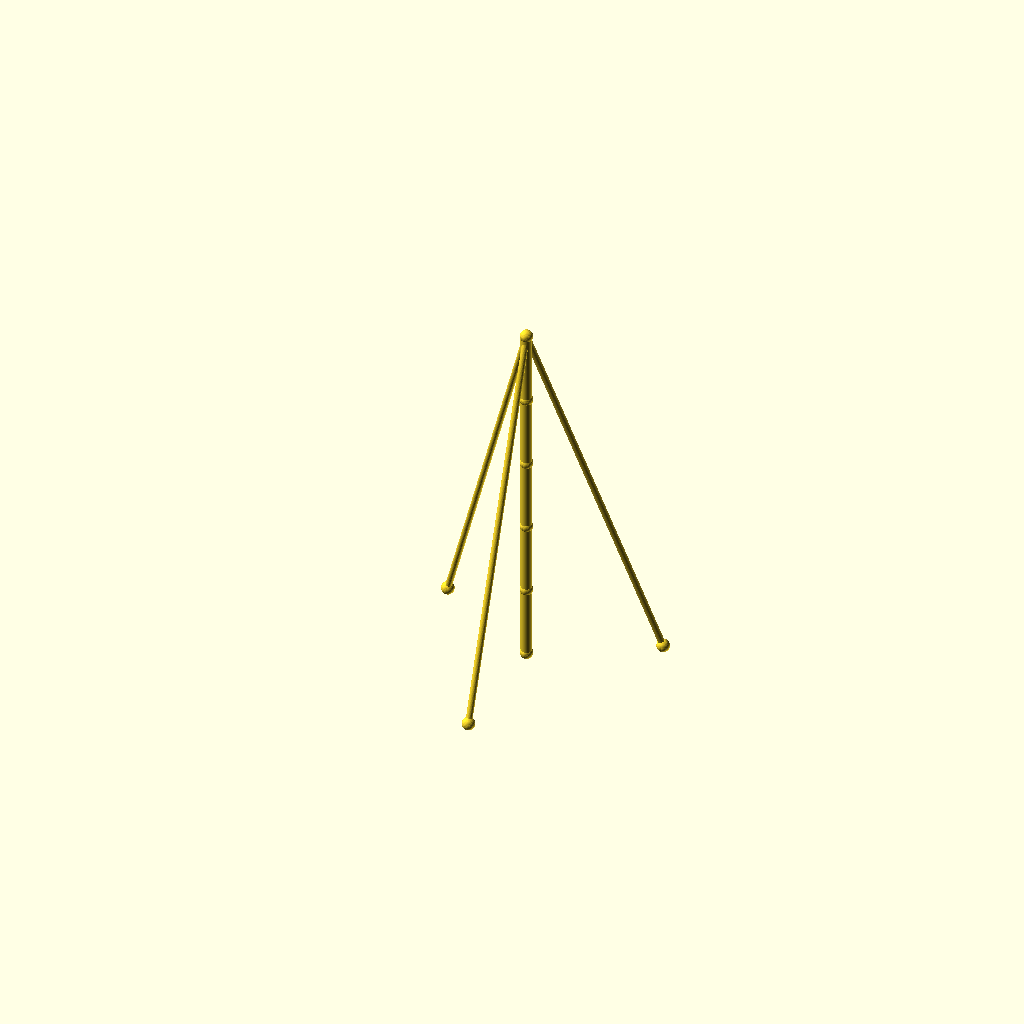
Cell 1 — every parameter at its default value.
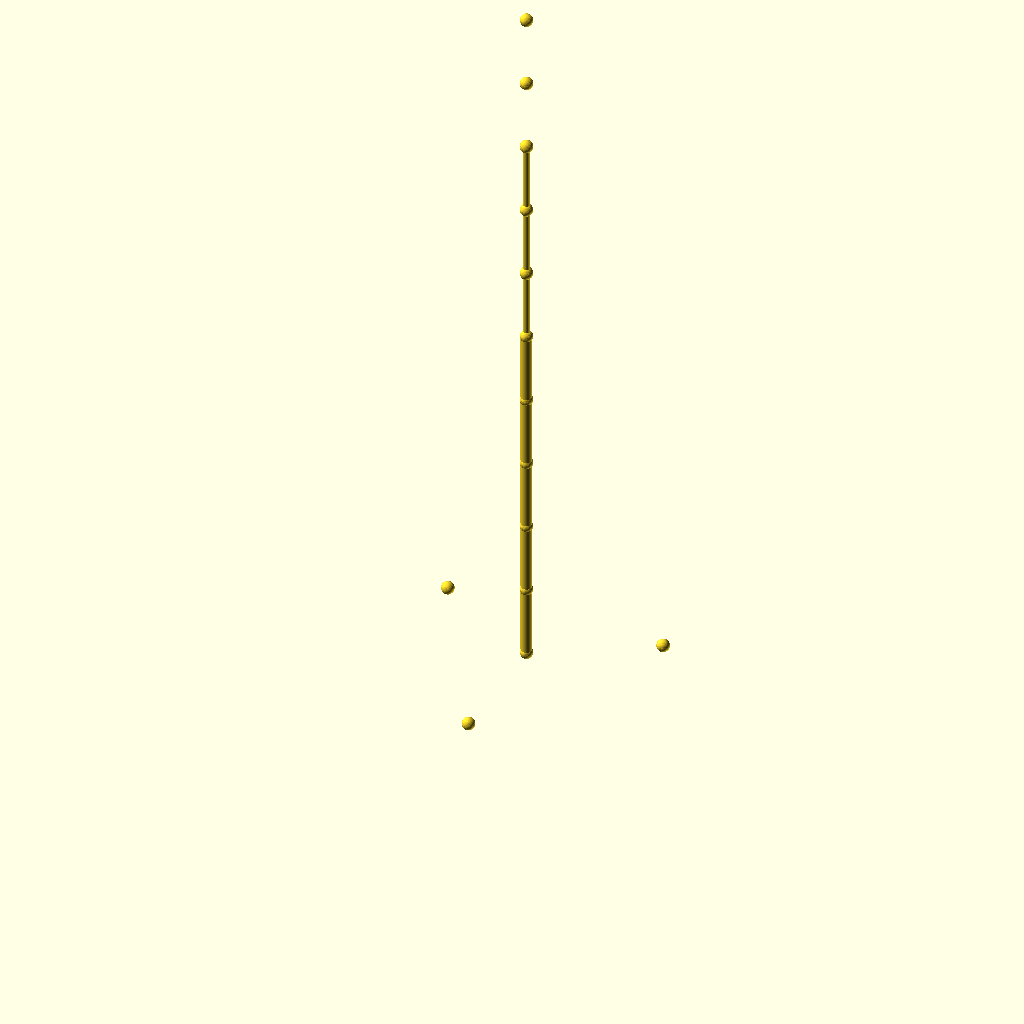
Cell 2: sections = 10 (everything else at default).
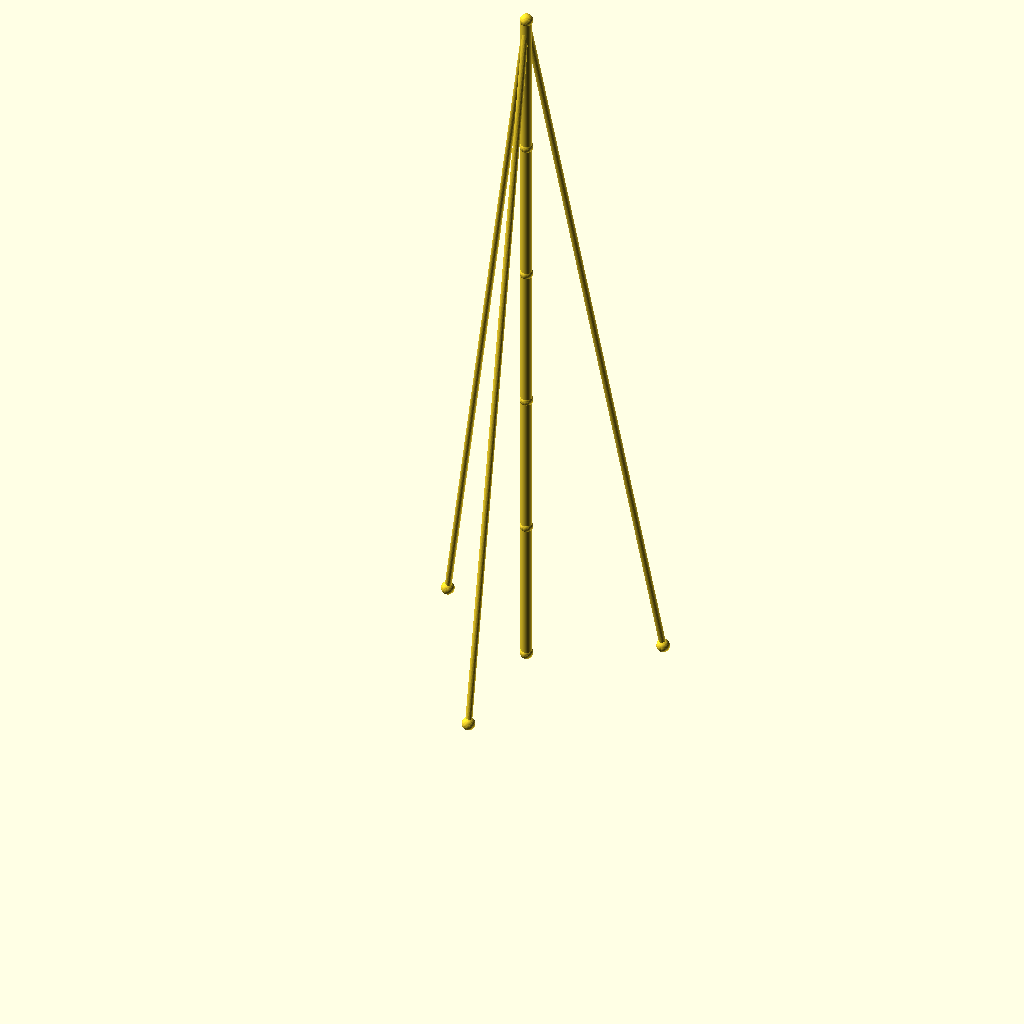
Cell 3 — seg_h set to 90, the other parameters unchanged.
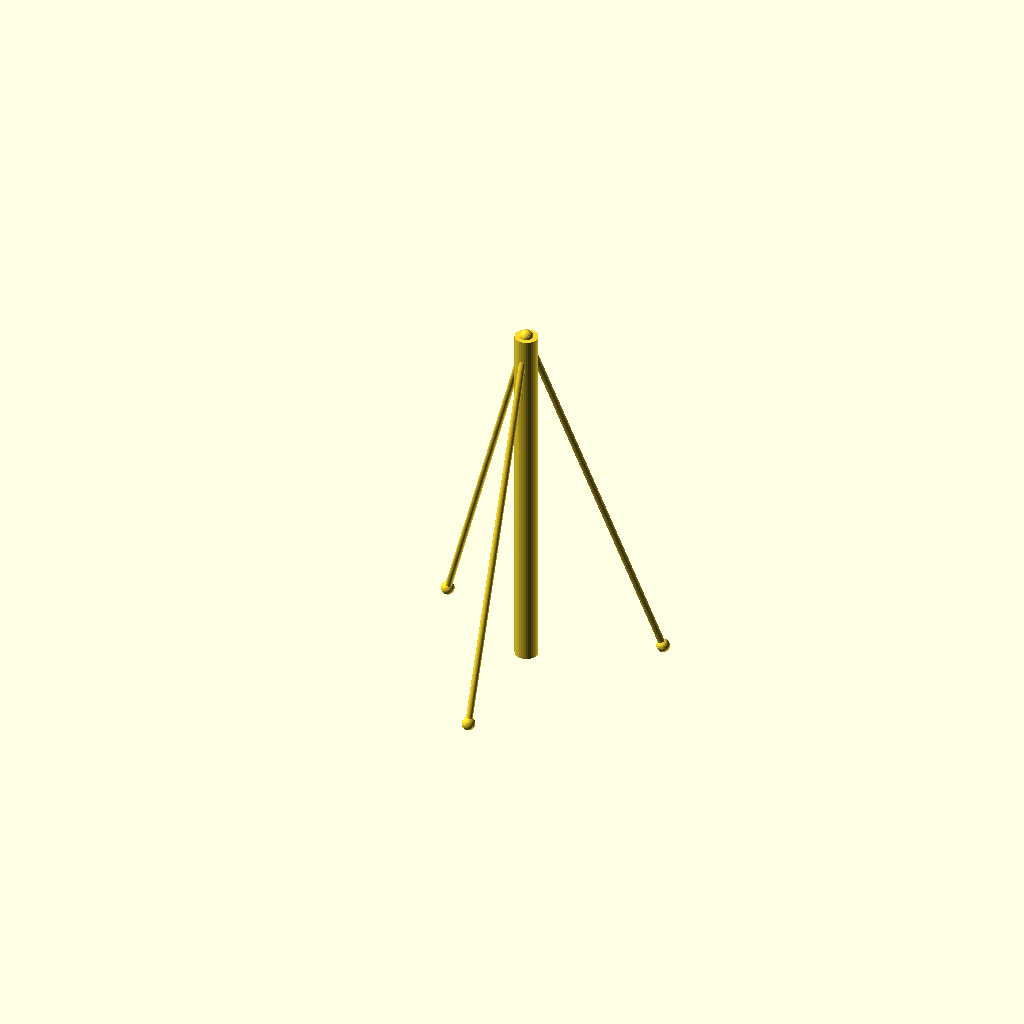
Cell 4: the same model with mast_r = 7.
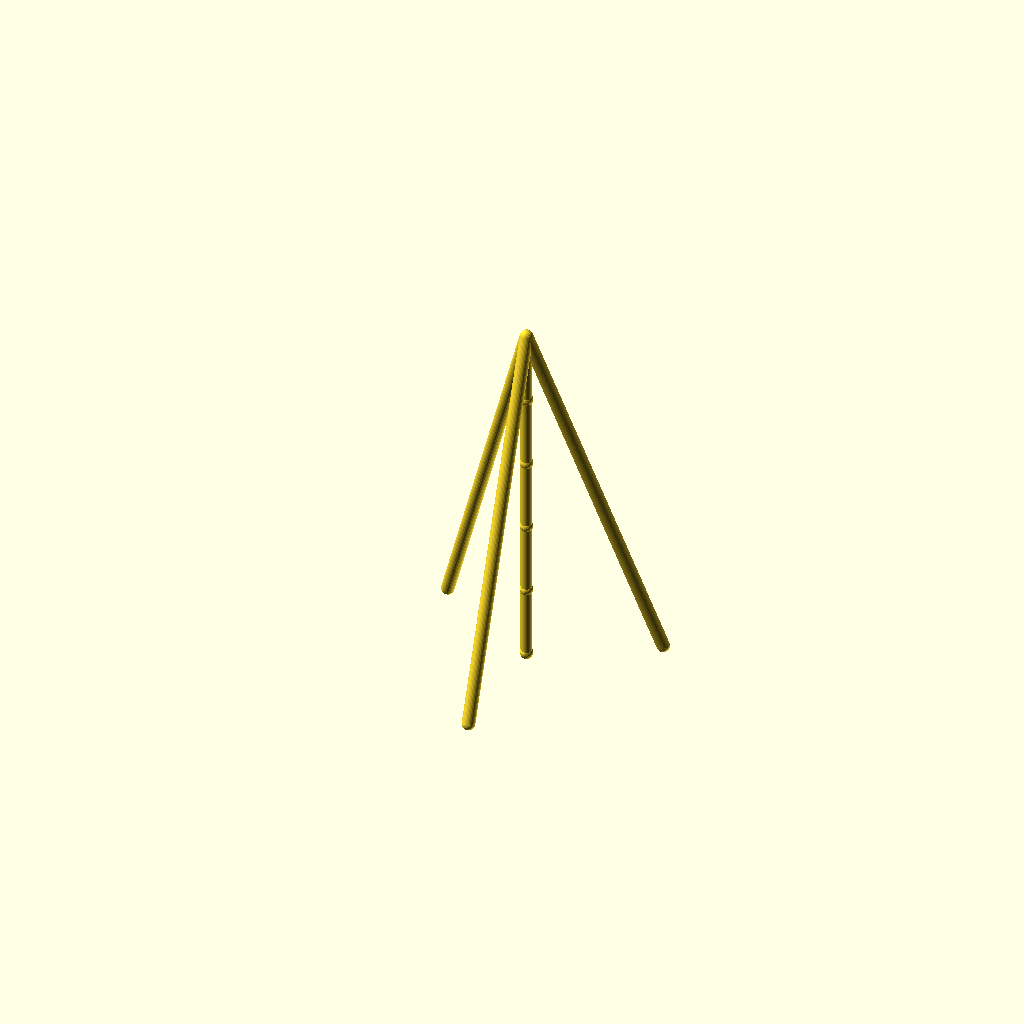
Cell 5: the same model with guy_r = 4.
All cells are drawn from one camera (rotation 55°, 0°, 25°, orthographic, colour scheme Cornfield), so only the parameter changes between them.
OpenSCAD source file optional_data/data/wire2/guymasts/scene_0142.scad:
$fn = 32;

// ----------------------------------------------------------------------
// Guyed mast: 5 sections of 45 mm, 3 anchors on R80
// ----------------------------------------------------------------------

// --- parameters (mm) ---
sections = 5;             // number of mast sections
seg_h = 45;               // section height
mast_r = 3.5;             // mast member radius
guy_r = 2;                // guy wire radius
joint_r = 4;              // joint ball radius
anchors_n = 3;            // number of ground anchors
anchor_r = 80;            // anchor ring radius
anchor_step = 120;        // angle between anchors, degrees
anchor_a0 = 30;           // angle of the first anchor, degrees
tiers = 1;                // number of guy tiers
guy_h_5 = 225;            // guy tier height (section 5)

bbox_x = anchor_r * (cos(anchor_a0 + 0 * anchor_step) - cos(anchor_a0 + 1 * anchor_step)) + 2 * joint_r;  // overall X, joints included
bbox_y = anchor_r * (sin(anchor_a0 + 0 * anchor_step) - sin(anchor_a0 + 2 * anchor_step)) + 2 * joint_r;  // overall Y, joints included
bbox_z = sections * seg_h + 2 * joint_r;  // overall Z, joints included
mast_d = 2 * mast_r;  // mast trunk diameter
guy_d = 2 * guy_r;  // guy wire diameter
joint_d = 2 * joint_r;  // joint ball diameter
nodes = concat([for (i = [0 : sections]) [0, 0, i * seg_h]], [for (k = [0 : anchors_n - 1]) [anchor_r * cos(anchor_a0 + k * anchor_step), anchor_r * sin(anchor_a0 + k * anchor_step), 0]]);

module member(a, b, r) {
  /* round stock from joint a to joint b, ends buried in the joint balls */
  d = b - a;
  length = norm(d);
  translate(a) rotate([0, acos(d[2] / length), atan2(d[1], d[0])])
    cylinder(h = length, r = r);
}

module joint(p, r) {
  /* ball at the joint centre, fatter than every member meeting there */
  translate(p) sphere(r = r);
}

/* members - each call is one graph edge */
member(nodes[0], nodes[1], mast_r);
member(nodes[1], nodes[2], mast_r);
member(nodes[2], nodes[3], mast_r);
member(nodes[3], nodes[4], mast_r);
member(nodes[4], nodes[5], mast_r);
member(nodes[5], nodes[6], guy_r);
member(nodes[5], nodes[7], guy_r);
member(nodes[5], nodes[8], guy_r);

/* joint balls */
for (p = nodes) joint(p, joint_r);
Customizer parameters (derived from the source; name, type, default, range or options):
sections: number, default 5
seg_h: number, default 45
mast_r: number, default 3.5
guy_r: number, default 2
joint_r: number, default 4
anchors_n: number, default 3
anchor_r: number, default 80
anchor_step: number, default 120
anchor_a0: number, default 30
tiers: number, default 1
guy_h_5: number, default 225
